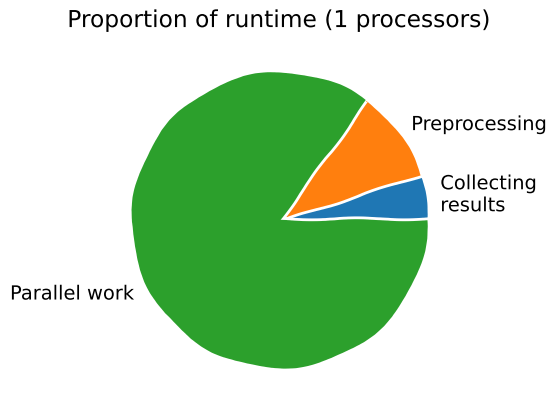
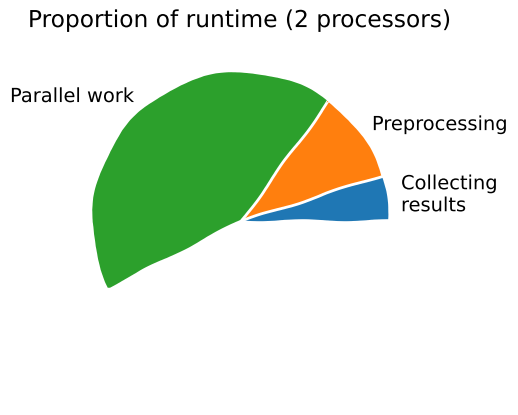
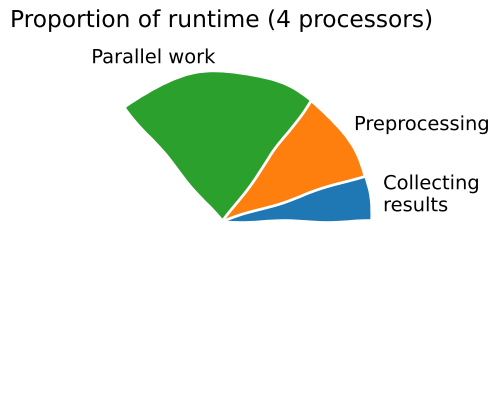
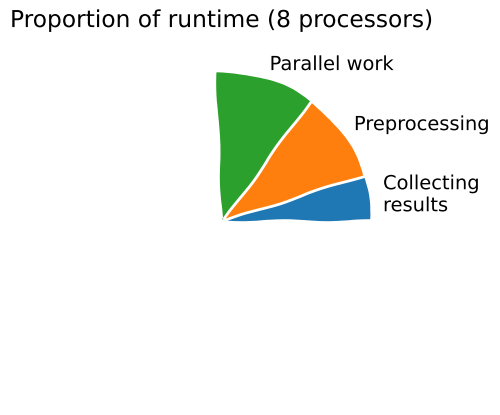

Write the Python code that produced these figures, in order.
import matplotlib.pyplot as plt
import numpy as np
for procs in [1,2,4,8]:
    with plt.xkcd():
        fig, ax = plt.subplots()
        labels = ["Collecting\nresults", "Preprocessing", "Parallel work"]
        sizes = [0.05, 0.1, 0.85/procs]

        ax.pie(sizes, labels=labels, normalize=False)
        ax.set_title(f"Proportion of runtime ({procs} processors)")
        fig.savefig(f"workload_example_{procs}.svg")
